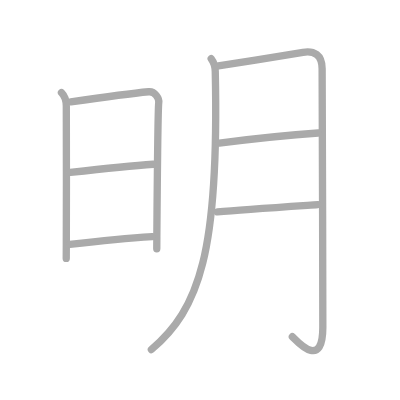
t = 0.00 s
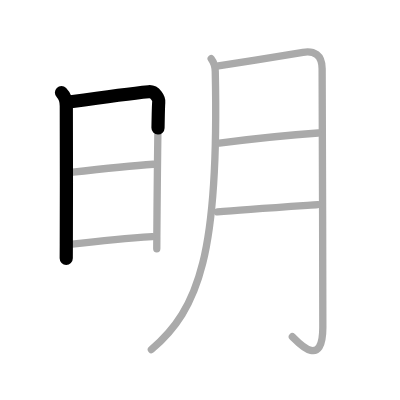
t = 1.50 s
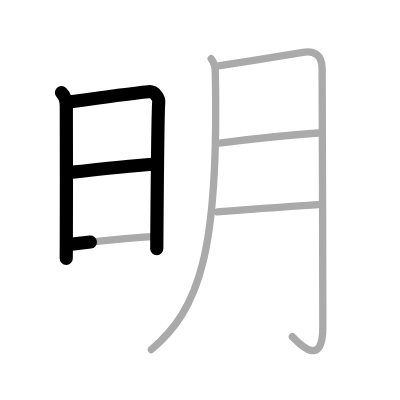
t = 3.25 s
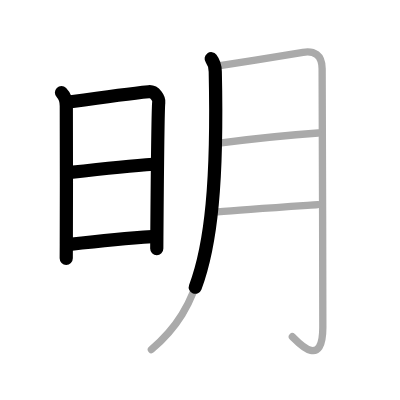
t = 4.75 s
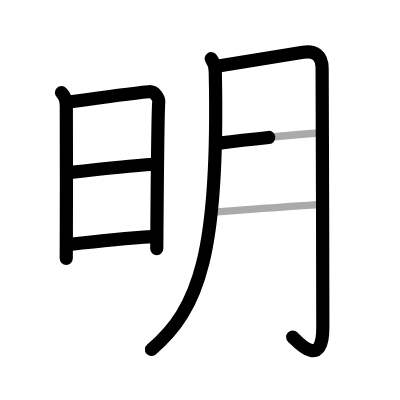
t = 6.50 s
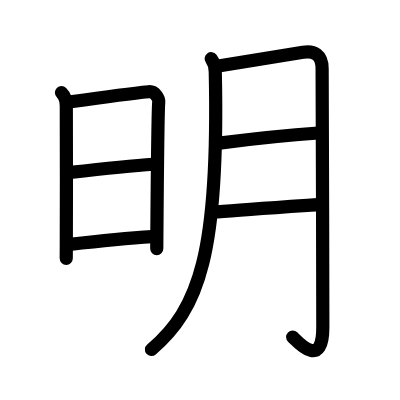
t = 8.00 s

The animated SVG that drew these frames (rendered in a browser with its animation timeline set to each time). Animation: 8 SMIL elements (animate=8); one cycle of 8.00 s.

<?xml version="1.0" standalone="no"?>
<!DOCTYPE svg PUBLIC "-//W3C//DTD SVG 1.1//EN"   "http://www.w3.org/Graphics/SVG/1.1/DTD/svg11.dtd">
<svg width="400px" height="400px"  version="1.1" xmlns="http://www.w3.org/2000/svg">
  <defs>
    <marker id="Triangle" viewBox="0 0 10 10" refX="0" refY="5" markerUnits="strokeWidth" markerWidth="3" style="stroke-opacity:0%;fill:#aaaaaa;" markerHeight="2" orient="auto">
      <path d="M 0 0 L 10 5 L 0 10 z" />
    </marker>
    
    <marker id="Arrow" viewBox="0 0 10 10" refX="5" refY="5" markerUnits="strokeWidth" markerWidth="1.8" style="stroke-opacity:0%;fill:#770000;" markerHeight="2" orient="auto">
      <path d="M 0 4 L 6 4 L 4 1 L 10 5 L 4 9 L 6 6 L 0 6 z" />
        <circle cx="5" cy="5" r="5" />
      </marker>
    
    <marker id="TriangleRed" viewBox="0 0 10 10" refX="0" refY="5" markerUnits="strokeWidth" markerWidth="3" style="stroke-opacity:0%;fill:#CC0000;" markerHeight="2" orient="auto">
      <path d="M 0 0 L 10 5 L 0 10 z" />
    </marker>
    
    <marker id="ArrowRed" viewBox="0 0 10 10" refX="5" refY="5" markerUnits="strokeWidth" markerWidth="1.8" style="stroke-opacity:0%;fill:#CC0000;" markerHeight="2" orient="auto">
      <path d="M 0 4 L 6 4 L 4 1 L 10 5 L 4 9 L 6 6 L 0 6 z" />
        <circle cx="5" cy="5" r="5" />
      </marker>
    
  </defs>
  
  <path style="fill:#ffffff; fill-opacity:100%; fill-rule:evenodd; stroke-width:0;" d="M 0 0 L 400px 0 L 400px 400px L 0 400px L 0 0" />

  <g transform="scale(3.6697247706422 3.6697247706422)">
<path style="fill:none; fill-opacity:0%; fill-rule:evenodd; stroke:#aaaaaa; stroke-opacity:100%; stroke-width: 1.5pt; stroke-linejoin:round; stroke-linecap:round;" d="M16.75 25.22c0.89 0.89 1.32 2.29 1.32 3.66c0 1.11 0.07 27.44 0 37.63c-0.02 2.32-0.02 3.78-0.02 3.91"></path>
<path style="fill:none; fill-opacity:0%; fill-rule:evenodd; stroke:#aaaaaa; stroke-opacity:100%; stroke-width: 1.5pt; stroke-linejoin:round; stroke-linecap:round;" d="M19.29 27.75c5.66-0.81 19.54-2.59 21.22-2.75c1.76-0.17 2.89 1.89 2.75 2.91c-0.23 1.7-0.45 27.34-0.52 36.6c-0.01 1.9-0.02 3.11-0.02 3.29"></path>
<path style="fill:none; fill-opacity:0%; fill-rule:evenodd; stroke:#aaaaaa; stroke-opacity:100%; stroke-width: 1.5pt; stroke-linejoin:round; stroke-linecap:round;" d="M19.16 46.97C23.5 46.5 37 45.12 41.77 44.76"></path>
<path style="fill:none; fill-opacity:0%; fill-rule:evenodd; stroke:#aaaaaa; stroke-opacity:100%; stroke-width: 1.5pt; stroke-linejoin:round; stroke-linecap:round;" d="M19 66.59c8.5-0.97 14.37-1.59 22.49-2.11"></path>
<path style="fill:none; fill-opacity:0%; fill-rule:evenodd; stroke:#aaaaaa; stroke-opacity:100%; stroke-width: 1.5pt; stroke-linejoin:round; stroke-linecap:round;" d="M57.55 16c0.95 1.25 1.09 2.48 1.11 3.5c1.09 49.25-4.41 64.75-17.41 75.75"></path>
<path style="fill:none; fill-opacity:0%; fill-rule:evenodd; stroke:#aaaaaa; stroke-opacity:100%; stroke-width: 1.5pt; stroke-linejoin:round; stroke-linecap:round;" d="M59.5 17.98c6.56-1.04 21.76-3.51 23.07-3.73c2.97-0.5 5.21 0.62 5.21 4.5c0 1.49 0.19 50.25 0.19 70.5c0 11.88-7.22 3.5-8.3 2.5"></path>
<path style="fill:none; fill-opacity:0%; fill-rule:evenodd; stroke:#aaaaaa; stroke-opacity:100%; stroke-width: 1.5pt; stroke-linejoin:round; stroke-linecap:round;" d="M59.77 39c7.85-1 19.73-2.25 26.95-2.75"></path>
<path style="fill:none; fill-opacity:0%; fill-rule:evenodd; stroke:#aaaaaa; stroke-opacity:100%; stroke-width: 1.5pt; stroke-linejoin:round; stroke-linecap:round;" d="M59.25 57.75c6.62-0.62 20-1.5 27.36-2"></path>

<path style="fill:none; fill-opacity:0%; fill-rule:evenodd; stroke:#000000; stroke-opacity:100%; stroke-width: 2.7pt; stroke-linejoin:round; stroke-linecap:round;" d="M16.75 25.22c0.89 0.89 1.32 2.29 1.32 3.66c0 1.11 0.07 27.44 0 37.63c-0.02 2.32-0.02 3.78-0.02 3.91" pathLength="100" stroke-dashoffset="100" stroke-dasharray="100 105"><animate id="dashAnim1" attributeName="stroke-dashoffset" from="100" to="0" dur="1s" calcMode="linear" fill="freeze"/></path>
<path style="fill:none; fill-opacity:0%; fill-rule:evenodd; stroke:#000000; stroke-opacity:100%; stroke-width: 2.7pt; stroke-linejoin:round; stroke-linecap:round;" d="M19.29 27.75c5.66-0.81 19.54-2.59 21.22-2.75c1.76-0.17 2.89 1.89 2.75 2.91c-0.23 1.7-0.45 27.34-0.52 36.6c-0.01 1.9-0.02 3.11-0.02 3.29" pathLength="100" stroke-dashoffset="100" stroke-dasharray="100 105"><animate id="dashAnim2" attributeName="stroke-dashoffset" from="100" to="0" dur="1s" calcMode="linear" begin="dashAnim1.end" fill="freeze"/></path>
<path style="fill:none; fill-opacity:0%; fill-rule:evenodd; stroke:#000000; stroke-opacity:100%; stroke-width: 2.7pt; stroke-linejoin:round; stroke-linecap:round;" d="M19.16 46.97C23.5 46.5 37 45.12 41.77 44.76" pathLength="100" stroke-dashoffset="100" stroke-dasharray="100 105"><animate id="dashAnim3" attributeName="stroke-dashoffset" from="100" to="0" dur="1s" calcMode="linear" begin="dashAnim2.end" fill="freeze"/></path>
<path style="fill:none; fill-opacity:0%; fill-rule:evenodd; stroke:#000000; stroke-opacity:100%; stroke-width: 2.7pt; stroke-linejoin:round; stroke-linecap:round;" d="M19 66.59c8.5-0.97 14.37-1.59 22.49-2.11" pathLength="100" stroke-dashoffset="100" stroke-dasharray="100 105"><animate id="dashAnim4" attributeName="stroke-dashoffset" from="100" to="0" dur="1s" calcMode="linear" begin="dashAnim3.end" fill="freeze"/></path>
<path style="fill:none; fill-opacity:0%; fill-rule:evenodd; stroke:#000000; stroke-opacity:100%; stroke-width: 2.7pt; stroke-linejoin:round; stroke-linecap:round;" d="M57.55 16c0.95 1.25 1.09 2.48 1.11 3.5c1.09 49.25-4.41 64.75-17.41 75.75" pathLength="100" stroke-dashoffset="100" stroke-dasharray="100 105"><animate id="dashAnim5" attributeName="stroke-dashoffset" from="100" to="0" dur="1s" calcMode="linear" begin="dashAnim4.end" fill="freeze"/></path>
<path style="fill:none; fill-opacity:0%; fill-rule:evenodd; stroke:#000000; stroke-opacity:100%; stroke-width: 2.7pt; stroke-linejoin:round; stroke-linecap:round;" d="M59.5 17.98c6.56-1.04 21.76-3.51 23.07-3.73c2.97-0.5 5.21 0.62 5.21 4.5c0 1.49 0.19 50.25 0.19 70.5c0 11.88-7.22 3.5-8.3 2.5" pathLength="100" stroke-dashoffset="100" stroke-dasharray="100 105"><animate id="dashAnim6" attributeName="stroke-dashoffset" from="100" to="0" dur="1s" calcMode="linear" begin="dashAnim5.end" fill="freeze"/></path>
<path style="fill:none; fill-opacity:0%; fill-rule:evenodd; stroke:#000000; stroke-opacity:100%; stroke-width: 2.7pt; stroke-linejoin:round; stroke-linecap:round;" d="M59.77 39c7.85-1 19.73-2.25 26.95-2.75" pathLength="100" stroke-dashoffset="100" stroke-dasharray="100 105"><animate id="dashAnim7" attributeName="stroke-dashoffset" from="100" to="0" dur="1s" calcMode="linear" begin="dashAnim6.end" fill="freeze"/></path>
<path style="fill:none; fill-opacity:0%; fill-rule:evenodd; stroke:#000000; stroke-opacity:100%; stroke-width: 2.7pt; stroke-linejoin:round; stroke-linecap:round;" d="M59.25 57.75c6.62-0.62 20-1.5 27.36-2" pathLength="100" stroke-dashoffset="100" stroke-dasharray="100 105"><animate id="dashAnim8" attributeName="stroke-dashoffset" from="100" to="0" dur="1s" calcMode="linear" begin="dashAnim7.end" fill="freeze"/></path>

</g>

</svg>  
          
